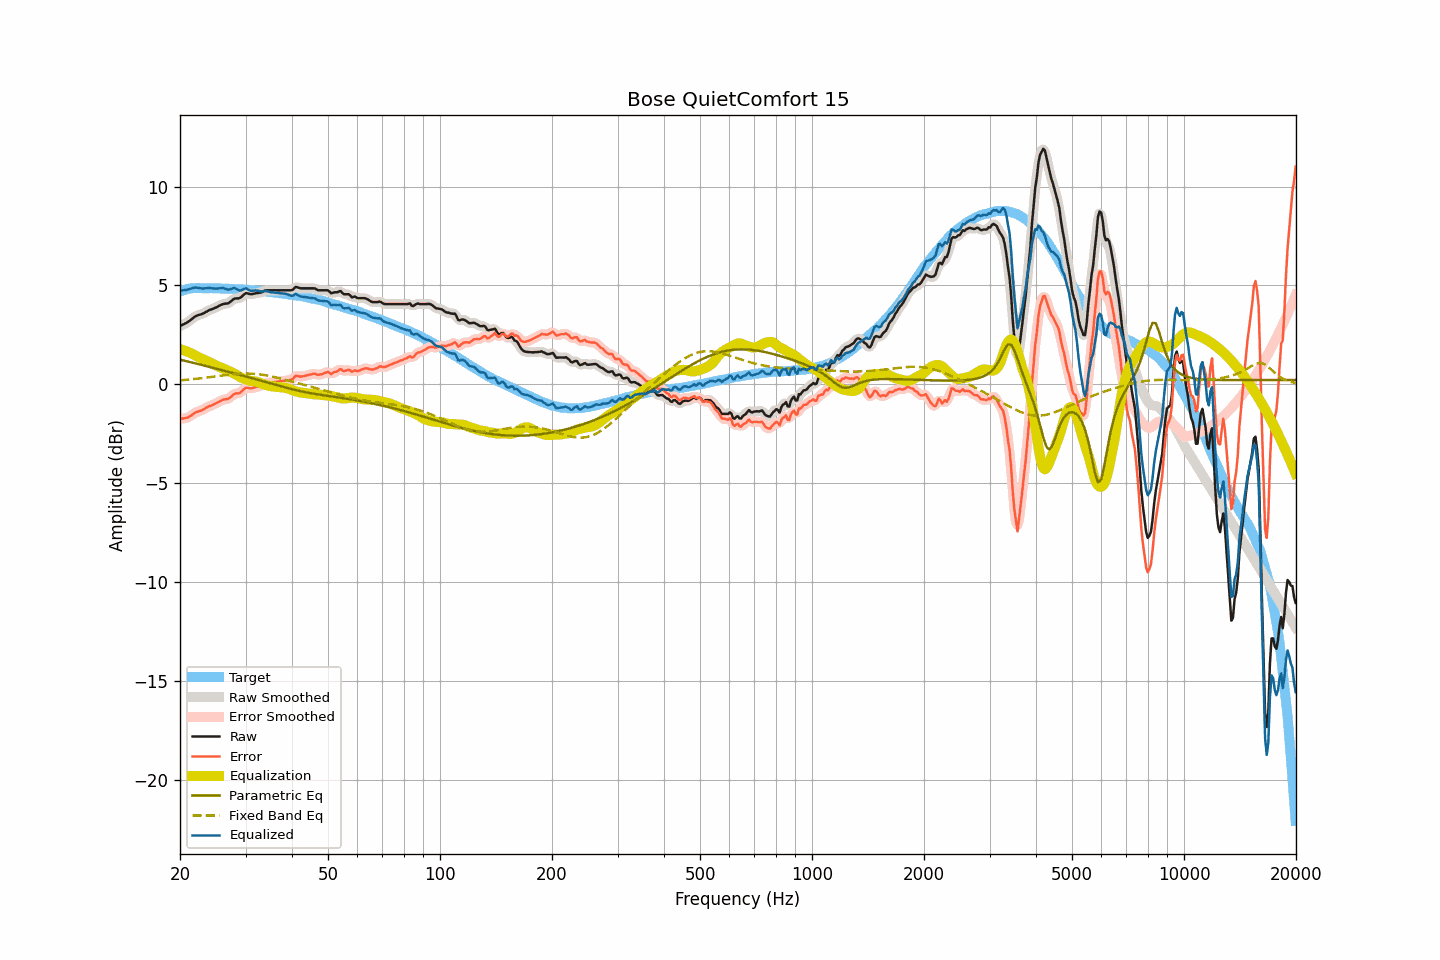

The data file committed next to this chart (first rows):
frequency, raw, smoothed, error, error_smoothed, equalization, parametric_eq, fixed_band_eq, equalized_raw, equalized_smoothed, target
20.00, 2.95, 2.95, -1.75, -1.75, 1.78, 1.25, 0.20, 4.72, 4.73, 4.70
20.20, 2.99, 2.99, -1.74, -1.74, 1.75, 1.23, 0.21, 4.74, 4.74, 4.73
20.40, 3.03, 3.02, -1.73, -1.73, 1.73, 1.21, 0.21, 4.76, 4.75, 4.76
20.61, 3.07, 3.07, -1.71, -1.72, 1.70, 1.19, 0.22, 4.77, 4.77, 4.78
20.81, 3.11, 3.11, -1.70, -1.70, 1.67, 1.17, 0.23, 4.78, 4.78, 4.81
21.02, 3.16, 3.16, -1.68, -1.67, 1.64, 1.15, 0.24, 4.80, 4.80, 4.84
21.23, 3.22, 3.22, -1.63, -1.63, 1.61, 1.13, 0.24, 4.82, 4.82, 4.85
21.44, 3.28, 3.28, -1.58, -1.58, 1.57, 1.11, 0.25, 4.85, 4.85, 4.86
21.66, 3.35, 3.35, -1.52, -1.52, 1.53, 1.09, 0.26, 4.87, 4.87, 4.86
21.87, 3.41, 3.41, -1.46, -1.46, 1.48, 1.07, 0.27, 4.89, 4.89, 4.86
22.09, 3.46, 3.45, -1.42, -1.42, 1.44, 1.05, 0.28, 4.90, 4.89, 4.87
22.31, 3.49, 3.49, -1.38, -1.38, 1.40, 1.03, 0.29, 4.88, 4.88, 4.87
22.54, 3.52, 3.52, -1.35, -1.36, 1.35, 1.01, 0.30, 4.87, 4.87, 4.87
22.76, 3.54, 3.54, -1.33, -1.33, 1.31, 0.99, 0.31, 4.85, 4.85, 4.87
22.99, 3.57, 3.57, -1.29, -1.29, 1.28, 0.97, 0.32, 4.85, 4.85, 4.86
23.22, 3.61, 3.61, -1.25, -1.25, 1.24, 0.95, 0.33, 4.85, 4.85, 4.86
23.45, 3.66, 3.65, -1.20, -1.20, 1.21, 0.93, 0.34, 4.86, 4.86, 4.86
23.69, 3.70, 3.70, -1.16, -1.16, 1.17, 0.91, 0.35, 4.87, 4.87, 4.86
23.92, 3.75, 3.74, -1.11, -1.12, 1.13, 0.89, 0.36, 4.88, 4.87, 4.86
24.16, 3.78, 3.78, -1.09, -1.09, 1.09, 0.87, 0.37, 4.87, 4.87, 4.87
24.40, 3.81, 3.81, -1.06, -1.05, 1.05, 0.84, 0.38, 4.86, 4.86, 4.87
24.65, 3.84, 3.84, -1.02, -1.02, 1.01, 0.82, 0.39, 4.85, 4.85, 4.86
24.89, 3.88, 3.87, -0.98, -0.98, 0.97, 0.80, 0.40, 4.85, 4.84, 4.85
25.14, 3.91, 3.91, -0.94, -0.94, 0.93, 0.78, 0.41, 4.84, 4.84, 4.85
25.39, 3.96, 3.96, -0.89, -0.90, 0.90, 0.76, 0.42, 4.85, 4.85, 4.85
25.65, 4.00, 4.00, -0.85, -0.85, 0.86, 0.74, 0.43, 4.86, 4.86, 4.85
25.91, 4.04, 4.04, -0.80, -0.81, 0.83, 0.72, 0.44, 4.87, 4.87, 4.84
26.16, 4.07, 4.06, -0.77, -0.78, 0.80, 0.70, 0.45, 4.87, 4.86, 4.84
26.43, 4.08, 4.07, -0.76, -0.76, 0.76, 0.68, 0.46, 4.84, 4.84, 4.84
26.69, 4.09, 4.09, -0.75, -0.75, 0.73, 0.65, 0.47, 4.81, 4.81, 4.84
26.96, 4.10, 4.11, -0.74, -0.73, 0.69, 0.63, 0.48, 4.78, 4.80, 4.84
27.23, 4.16, 4.16, -0.68, -0.68, 0.65, 0.61, 0.49, 4.81, 4.80, 4.83
27.50, 4.22, 4.22, -0.62, -0.61, 0.61, 0.59, 0.50, 4.83, 4.83, 4.83
27.77, 4.29, 4.28, -0.53, -0.54, 0.58, 0.57, 0.51, 4.86, 4.86, 4.82
28.05, 4.34, 4.33, -0.48, -0.49, 0.53, 0.55, 0.52, 4.87, 4.86, 4.82
28.33, 4.35, 4.34, -0.46, -0.47, 0.49, 0.52, 0.52, 4.83, 4.83, 4.81
28.62, 4.35, 4.35, -0.46, -0.46, 0.43, 0.50, 0.53, 4.78, 4.78, 4.81
28.90, 4.36, 4.37, -0.45, -0.43, 0.38, 0.48, 0.53, 4.74, 4.75, 4.81
29.19, 4.41, 4.42, -0.39, -0.38, 0.34, 0.46, 0.54, 4.75, 4.76, 4.79
29.48, 4.49, 4.49, -0.31, -0.31, 0.31, 0.44, 0.54, 4.79, 4.79, 4.80
29.78, 4.56, 4.56, -0.23, -0.24, 0.27, 0.42, 0.54, 4.83, 4.83, 4.79
30.08, 4.62, 4.60, -0.17, -0.19, 0.24, 0.39, 0.54, 4.86, 4.84, 4.79
30.38, 4.60, 4.60, -0.18, -0.18, 0.21, 0.37, 0.54, 4.81, 4.81, 4.78
30.68, 4.58, 4.58, -0.20, -0.19, 0.19, 0.35, 0.54, 4.77, 4.77, 4.77
30.99, 4.56, 4.57, -0.20, -0.20, 0.17, 0.33, 0.54, 4.73, 4.74, 4.76
31.30, 4.57, 4.57, -0.19, -0.19, 0.16, 0.31, 0.54, 4.73, 4.73, 4.76
31.61, 4.59, 4.58, -0.17, -0.17, 0.16, 0.28, 0.53, 4.74, 4.74, 4.76
31.93, 4.61, 4.60, -0.14, -0.14, 0.15, 0.26, 0.52, 4.75, 4.75, 4.75
32.24, 4.62, 4.62, -0.12, -0.12, 0.13, 0.24, 0.52, 4.74, 4.74, 4.73
32.57, 4.63, 4.63, -0.10, -0.10, 0.10, 0.22, 0.51, 4.73, 4.73, 4.73
32.89, 4.64, 4.64, -0.09, -0.08, 0.07, 0.19, 0.50, 4.70, 4.71, 4.73
33.22, 4.67, 4.67, -0.05, -0.05, 0.03, 0.17, 0.49, 4.70, 4.71, 4.72
33.55, 4.71, 4.71, -0.00, -0.00, 0.01, 0.15, 0.47, 4.71, 4.71, 4.71
33.89, 4.75, 4.74, 0.05, 0.04, -0.02, 0.13, 0.46, 4.73, 4.72, 4.70
34.23, 4.76, 4.76, 0.06, 0.06, -0.05, 0.10, 0.45, 4.71, 4.71, 4.70
34.57, 4.76, 4.76, 0.07, 0.08, -0.07, 0.08, 0.43, 4.69, 4.69, 4.68
34.92, 4.76, 4.76, 0.09, 0.08, -0.09, 0.06, 0.42, 4.67, 4.67, 4.67
35.27, 4.76, 4.76, 0.09, 0.10, -0.10, 0.03, 0.40, 4.66, 4.66, 4.67
35.62, 4.76, 4.76, 0.10, 0.10, -0.11, 0.01, 0.38, 4.65, 4.65, 4.65
35.97, 4.76, 4.76, 0.12, 0.11, -0.12, -0.01, 0.36, 4.64, 4.64, 4.64
... 635 more rows
